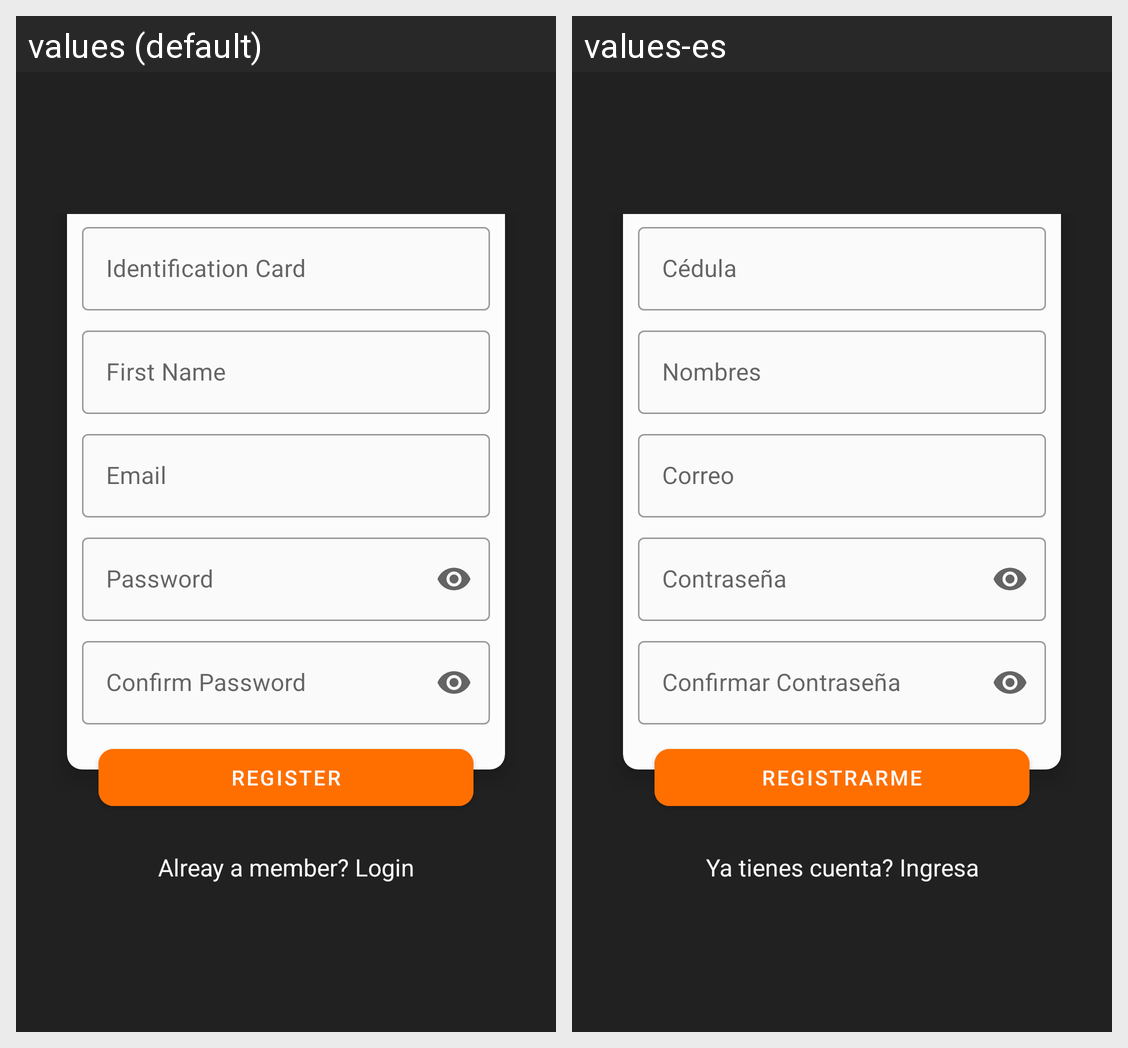

Translations of the strings shown on this Android screen, per locale in the grid:
Android screen res/layout/activity_registry_user.xml rendered under 2 locales, left to right: values (default), values-es. Device: Nexus 5 (rendered at 1080×1920; each locale shown at half size, 540×960, under a caption strip naming it); theme AppThemeMaterial.
Strings drawn on this screen, with the default value and each locale's value (text and hints the layout hard-codes, and strings that could not be matched under every locale, appear in the picture but are not listed):

idCard
  values: Identification Card
  values-es: Cédula

firstName
  values: First Name
  values-es: Nombres

email
  values: Email
  values-es: Correo

password
  values: Password
  values-es: Contraseña

confirmPassword
  values: Confirm Password
  values-es: Confirmar Contraseña

register
  values: Register
  values-es: Registrarme

accountYet
  values: Alreay a member? Login
  values-es: Ya tienes cuenta? Ingresa
